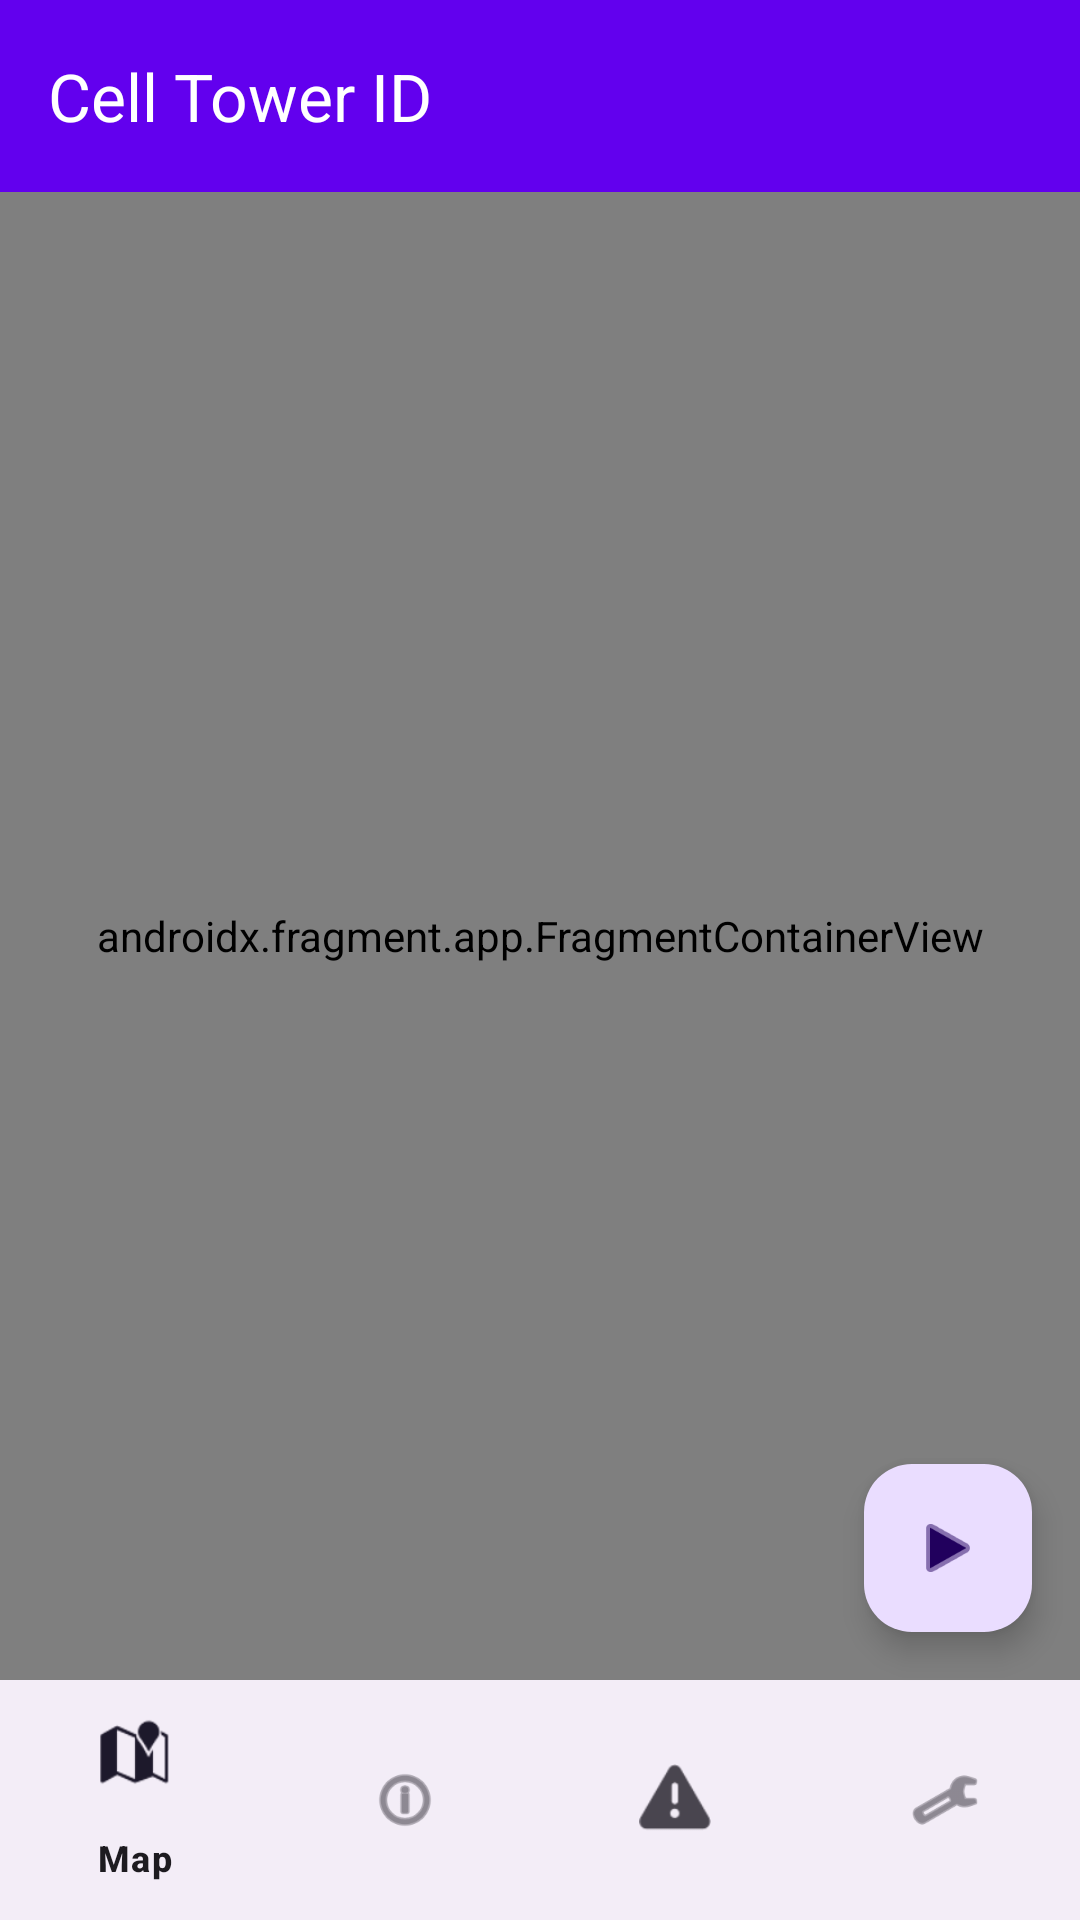

Produce the Android XML layout that renders to this screen, including the resource entries it uses.
<!-- AndroidManifest.xml: application theme Theme.CellTowerID -->
<!-- res/layout/activity_main.xml -->
<?xml version="1.0" encoding="utf-8"?>
<androidx.constraintlayout.widget.ConstraintLayout
    xmlns:android="http://schemas.android.com/apk/res/android"
    xmlns:app="http://schemas.android.com/apk/res-auto"
    android:layout_width="match_parent"
    android:layout_height="match_parent">

    <com.google.android.material.appbar.MaterialToolbar
        android:id="@+id/toolbar"
        android:layout_width="0dp"
        android:layout_height="?attr/actionBarSize"
        android:background="?attr/colorPrimary"
        app:titleTextColor="@android:color/white"
        app:title="@string/app_name"
        app:layout_constraintTop_toTopOf="parent"
        app:layout_constraintStart_toStartOf="parent"
        app:layout_constraintEnd_toEndOf="parent" />

    <com.google.android.material.floatingactionbutton.FloatingActionButton
        android:id="@+id/fab_collect"
        android:layout_width="wrap_content"
        android:layout_height="wrap_content"
        android:layout_margin="16dp"
        android:src="@android:drawable/ic_media_play"
        android:contentDescription="@string/start_collection"
        app:layout_constraintBottom_toTopOf="@id/bottom_nav"
        app:layout_constraintEnd_toEndOf="parent" />

    <androidx.fragment.app.FragmentContainerView
        android:id="@+id/nav_host_fragment"
        android:name="androidx.navigation.fragment.NavHostFragment"
        android:layout_width="0dp"
        android:layout_height="0dp"
        app:defaultNavHost="true"
        app:navGraph="@navigation/nav_graph"
        app:layout_constraintTop_toBottomOf="@id/toolbar"
        app:layout_constraintBottom_toTopOf="@id/bottom_nav"
        app:layout_constraintStart_toStartOf="parent"
        app:layout_constraintEnd_toEndOf="parent" />

    <com.google.android.material.bottomnavigation.BottomNavigationView
        android:id="@+id/bottom_nav"
        android:layout_width="0dp"
        android:layout_height="wrap_content"
        app:menu="@menu/bottom_nav_menu"
        app:layout_constraintBottom_toBottomOf="parent"
        app:layout_constraintStart_toStartOf="parent"
        app:layout_constraintEnd_toEndOf="parent" />

</androidx.constraintlayout.widget.ConstraintLayout>
<!-- resources referenced by this layout -->
<resources>
  <string name="app_name">Cell Tower ID</string>
  <string name="start_collection">Start collection</string>
  <style name="Theme.CellTowerID" parent="Theme.Material3.DayNight.NoActionBar">
          <item name="colorPrimary">@color/purple_500</item>
          <item name="colorOnPrimary">@color/white</item>
          <item name="colorSecondary">@color/teal_200</item>
          <item name="colorOnSecondary">@color/black</item>
      </style>
  <color name="purple_500">#FF6200EE</color>
  <color name="white">#FFFFFFFF</color>
  <color name="teal_200">#FF03DAC5</color>
  <color name="black">#FF000000</color>
</resources>
